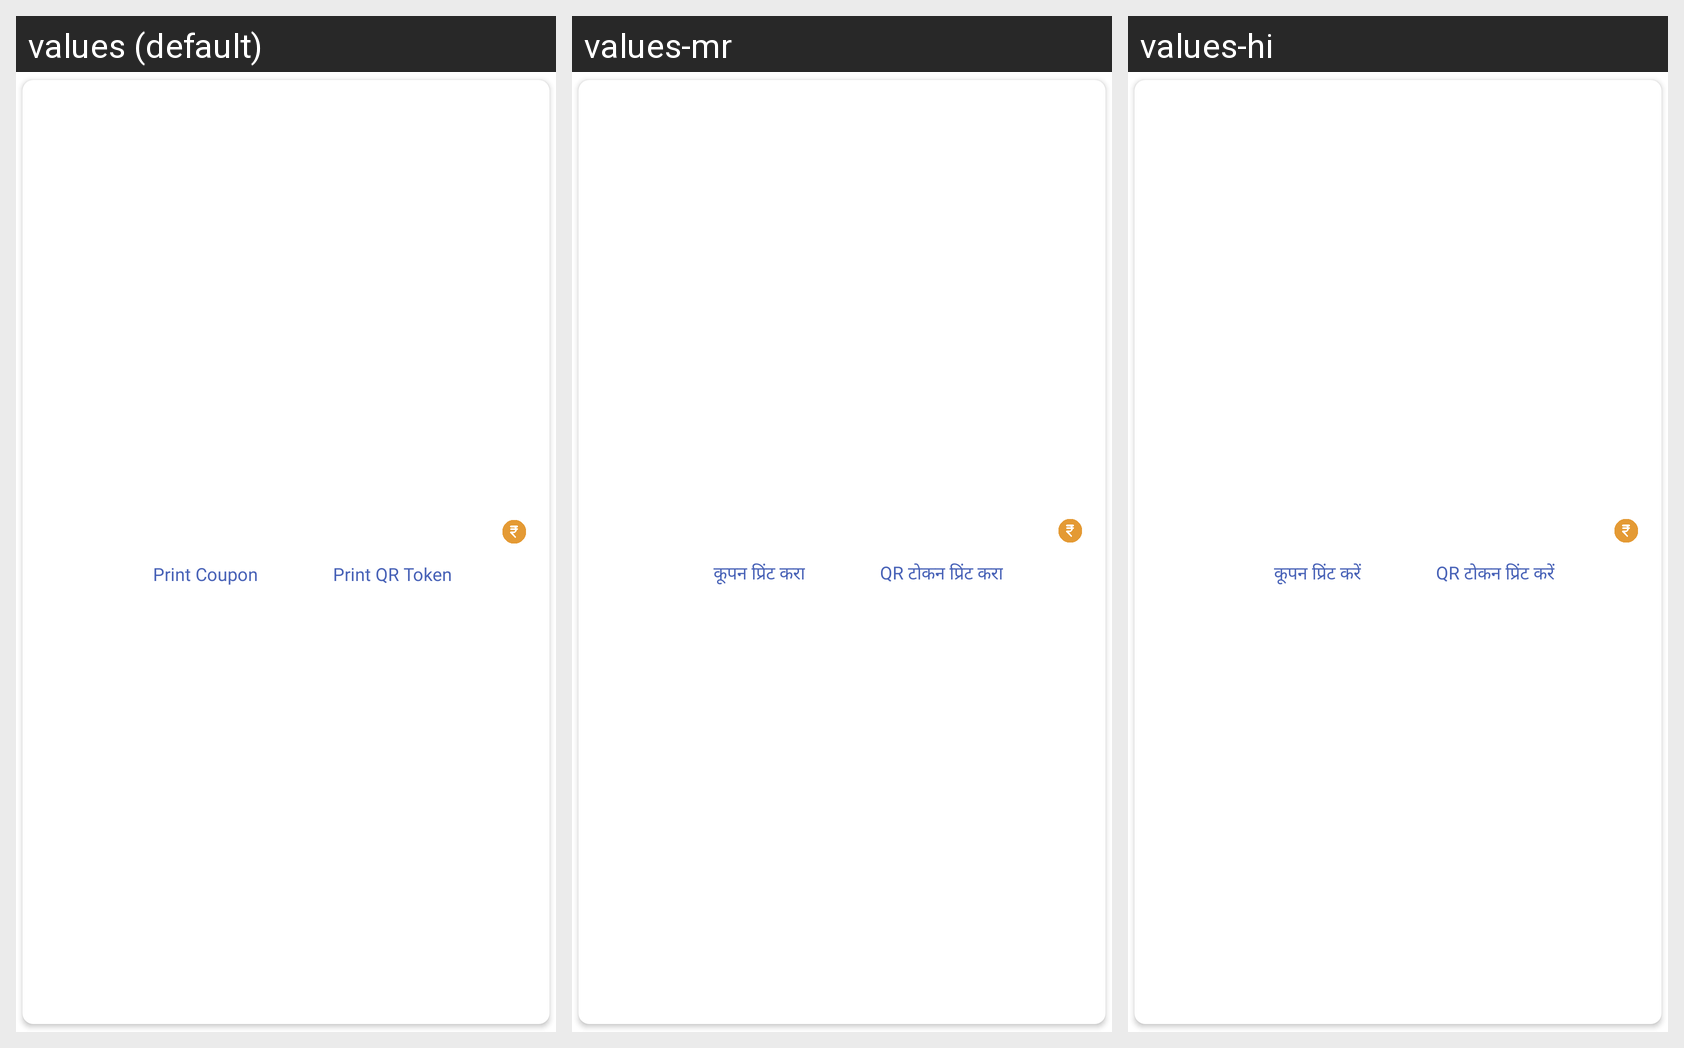

Locale-by-locale string values for the Android screen shown in this grid:
Android screen res/layout/member_invoice_list.xml rendered under 3 locales, left to right: values (default), values-mr, values-hi. Device: Nexus 5 (rendered at 1080×1920; each locale shown at half size, 540×960, under a caption strip naming it); theme AppTheme.
Strings drawn on this screen, with the default value and each locale's value (text and hints the layout hard-codes, and strings that could not be matched under every locale, appear in the picture but are not listed):

ui_print_coupon
  values: Print Coupon
  values-mr: कूपन प्रिंट करा
  values-hi: कूपन प्रिंट करें

ui_print_qr_token
  values: Print QR Token
  values-mr: QR टोकन प्रिंट करा
  values-hi: QR टोकन प्रिंट करें
